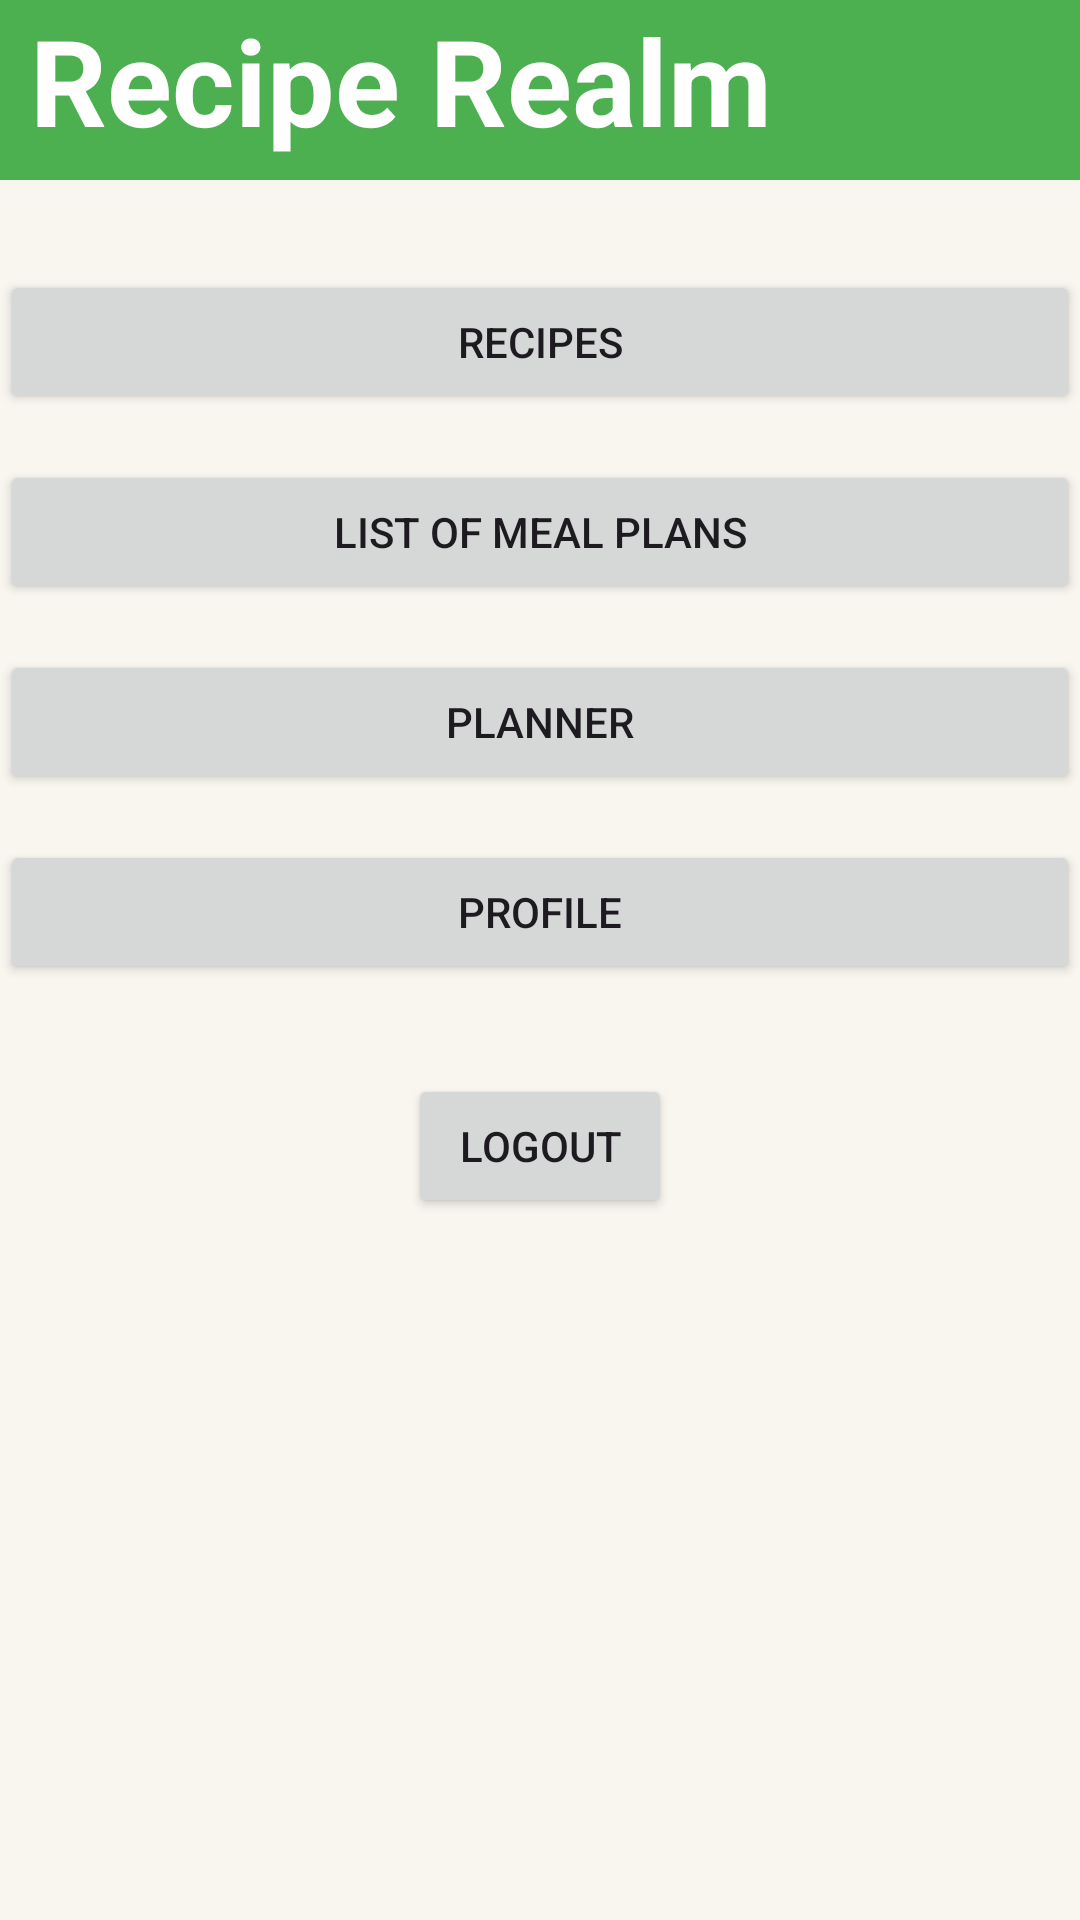

The Android layout XML behind this screen, and the referenced resources:
<!-- AndroidManifest.xml: application theme Theme.RecipeRealm -->
<!-- res/layout/activity_main.xml -->
<?xml version="1.0" encoding="utf-8"?>
<RelativeLayout
    xmlns:android="http://schemas.android.com/apk/res/android"
    xmlns:tools="http://schemas.android.com/tools"
    android:layout_width="match_parent"
    android:layout_height="match_parent"
    android:background="@color/Background">
    
    <TableRow
        android:layout_width="match_parent"
        android:layout_height="60dp"
        android:background="@color/Highlight"
        android:layout_alignParentTop="true"
    >
        <TextView
            android:layout_width="wrap_content"
            android:text="Recipe Realm"
            android:textSize="40dp"
            android:textColor="@color/white"
            android:textStyle="bold"
            android:layout_marginStart="10dp"/>
    </TableRow>
    <LinearLayout
        android:layout_width="match_parent"
        android:layout_height="match_parent"
        android:orientation="vertical">
        
        <Button
            android:id="@+id/RecipeList"
            android:layout_width="match_parent"
            android:layout_height="wrap_content"
            android:layout_marginTop="90dp"
            android:layout_marginBottom="7.5dp"
            android:text="Recipes"
            tools:layout_editor_absoluteX="16dp"
            tools:layout_editor_absoluteY="177dp" />
        
        <Button
            android:id="@+id/PlannerList"
            android:layout_width="match_parent"
            android:layout_height="wrap_content"
            android:layout_marginTop="7.5dp"
            android:layout_marginBottom="7.5dp"
            android:text="List of Meal Plans"
            tools:layout_editor_absoluteX="0dp"
            tools:layout_editor_absoluteY="256dp" />
        
        <Button
            android:id="@+id/Planner"
            android:layout_width="match_parent"
            android:layout_height="wrap_content"
            android:layout_marginTop="7.5dp"
            android:layout_marginBottom="7.5dp"
            android:text="Planner"
            tools:layout_editor_absoluteX="-16dp"
            tools:layout_editor_absoluteY="341dp" />
        
        <Button
            android:id="@+id/Profile"
            android:layout_width="match_parent"
            android:layout_height="wrap_content"
            android:layout_marginTop="7.5dp"
            android:layout_marginBottom="15dp"
            android:text="Profile"
            tools:layout_editor_absoluteX="0dp"
            tools:layout_editor_absoluteY="423dp" />

        
        <Button
            android:id="@+id/Logout"
            android:layout_width="wrap_content"
            android:layout_height="wrap_content"
            android:layout_gravity="center_horizontal"
            android:layout_marginTop="15dp"
            android:text="Logout"
            tools:layout_editor_absoluteX="0dp"
            tools:layout_editor_absoluteY="510dp" />
    </LinearLayout>
</RelativeLayout>
<!-- resources referenced by this layout -->
<resources>
  <color name="Background">#f9f6f0</color>
  <color name="Highlight">#4CAF50</color>
  <color name="white">#FFFFFFFF</color>
  <style name="Theme.RecipeRealm" parent="Base.Theme.RecipeRealm" />
  <style name="Base.Theme.RecipeRealm" parent="Theme.Material3.DayNight.NoActionBar">
          
          
      </style>
</resources>
